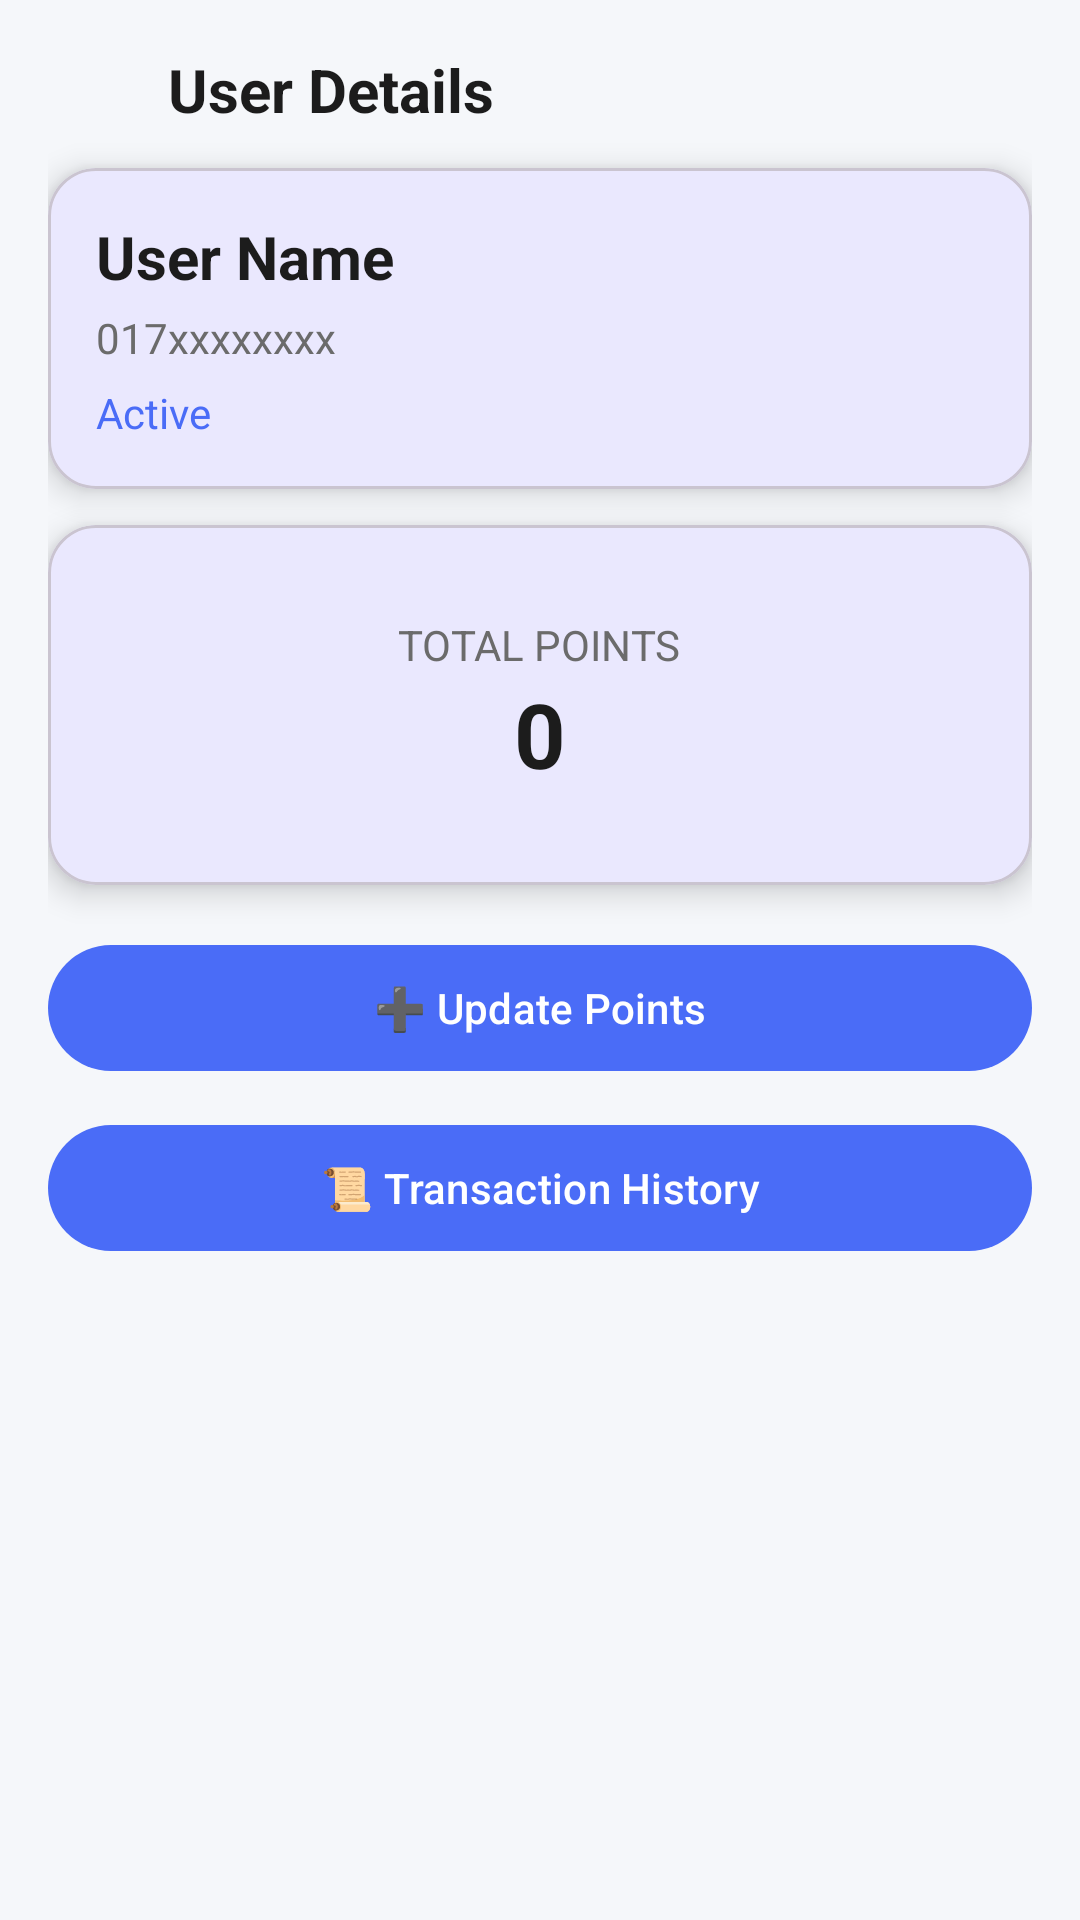

The Android layout XML behind this screen, and the referenced resources:
<!-- AndroidManifest.xml: application theme Theme.Reward -->
<!-- res/layout/fragment_admin_user_details.xml -->
<ScrollView xmlns:android="http://schemas.android.com/apk/res/android"
    xmlns:app="http://schemas.android.com/apk/res-auto"
    android:background="@color/background"
    android:layout_width="match_parent"
    android:layout_height="match_parent">

    <LinearLayout
        android:padding="16dp"
        android:orientation="vertical"
        android:layout_width="match_parent"
        android:layout_height="wrap_content">

        
        <LinearLayout
            android:layout_width="match_parent"
            android:layout_height="wrap_content"
            android:orientation="horizontal"
            android:gravity="center_vertical"
            android:layout_marginBottom="12dp">

            
            <ImageView
                android:id="@+id/btnBack"
                android:src="@drawable/ic_back"
                android:layout_width="28dp"
                android:layout_height="28dp"
                android:padding="4dp"/>

            
            <TextView
                android:layout_width="wrap_content"
                android:layout_height="wrap_content"
                android:text="User Details"
                android:textSize="20sp"
                android:textStyle="bold"
                android:textColor="@color/text_primary"
                android:layout_marginStart="12dp"/>
        </LinearLayout>

        
        <com.google.android.material.card.MaterialCardView
            android:layout_width="match_parent"
            android:layout_height="wrap_content"
            app:cardCornerRadius="16dp"
            app:cardElevation="6dp">

            <LinearLayout
                android:padding="16dp"
                android:orientation="vertical"
                android:layout_width="match_parent"
                android:layout_height="wrap_content">

                <TextView
                    android:id="@+id/tvName"
                    android:text="User Name"
                    android:textSize="20sp"
                    android:textStyle="bold"
                    android:textColor="@color/text_primary"
                    android:layout_width="wrap_content"
                    android:layout_height="wrap_content"/>

                <TextView
                    android:id="@+id/tvPhone"
                    android:text="017xxxxxxxx"
                    android:textColor="@color/text_secondary"
                    android:layout_marginTop="4dp"
                    android:layout_width="wrap_content"
                    android:layout_height="wrap_content"/>

                <TextView
                    android:id="@+id/tvStatus"
                    android:text="Active"
                    android:textColor="@color/primary"
                    android:layout_marginTop="6dp"
                    android:layout_width="wrap_content"
                    android:layout_height="wrap_content"/>
            </LinearLayout>

        </com.google.android.material.card.MaterialCardView>

        
        <com.google.android.material.card.MaterialCardView
            android:layout_marginTop="12dp"
            app:cardCornerRadius="16dp"
            app:cardElevation="6dp"
            android:layout_width="match_parent"
            android:layout_height="120dp">

            <LinearLayout
                android:gravity="center"
                android:orientation="vertical"
                android:layout_width="match_parent"
                android:layout_height="match_parent">

                <TextView
                    android:text="TOTAL POINTS"
                    android:textColor="@color/text_secondary"
                    android:layout_width="wrap_content"
                    android:layout_height="wrap_content"/>

                <TextView
                    android:id="@+id/tvPoints"
                    android:text="0"
                    android:textSize="30sp"
                    android:textStyle="bold"
                    android:textColor="@color/text_primary"
                    android:layout_width="wrap_content"
                    android:layout_height="wrap_content"/>
            </LinearLayout>

        </com.google.android.material.card.MaterialCardView>

        
        <com.google.android.material.button.MaterialButton
            android:id="@+id/btnupdatePoint"
            android:text="➕ Update Points"
            android:layout_marginTop="16dp"
            android:layout_width="match_parent"
            android:layout_height="50dp"/>


        <com.google.android.material.button.MaterialButton
            android:id="@+id/btnHistory"
            android:text="📜 Transaction History"
            android:layout_marginTop="10dp"
            android:layout_width="match_parent"
            android:layout_height="50dp"/>

    </LinearLayout>

</ScrollView>
<!-- resources referenced by this layout -->
<resources>
  <color name="background">#F5F7FA</color>
  <color name="primary">#4A6CF7</color>
  <color name="text_primary">#1C1C1C</color>
  <color name="text_secondary">#6B6B6B</color>
  <style name="Theme.Reward" parent="Base.Theme.Reward" />
  <style name="Base.Theme.Reward" parent="Theme.Material3.DayNight.NoActionBar">
          <item name="colorPrimary">#4A6CF7</item>
          <item name="colorPrimaryVariant">#3B5BDB</item>
          <item name="android:statusBarColor">@android:color/transparent</item>
      </style>
</resources>
